pico-8 play session: mixed d-pad (fixed 12-tick cycle)

[t = 1 s] mixed d-pad (1.2s cycle ×~1): → ← ↑ ↓ + 🅾/❎ taps, ~1s
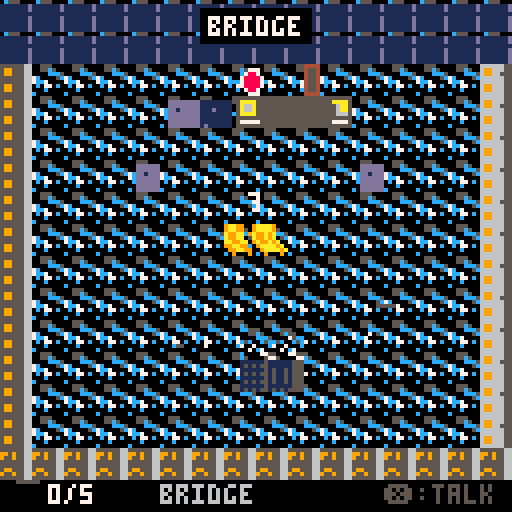
[t = 2 s] mixed d-pad (1.2s cycle ×~1): → ← ↑ ↓ + 🅾/❎ taps, ~2s
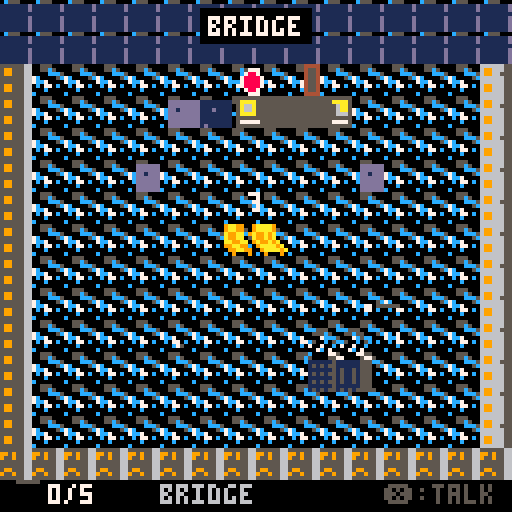
[t = 4 s] mixed d-pad (1.2s cycle ×~3): → ← ↑ ↓ + 🅾/❎ taps, ~4s
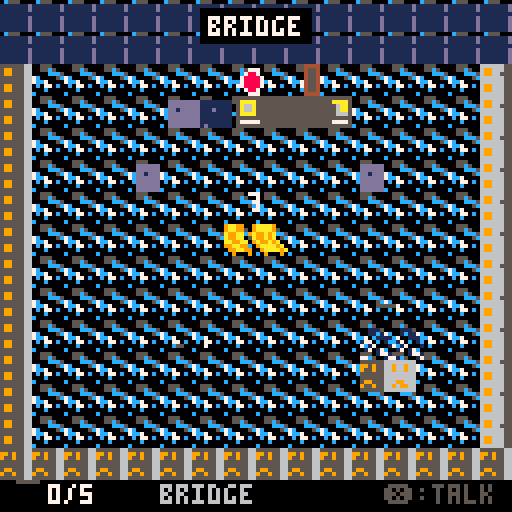
[t = 6 s] mixed d-pad (1.2s cycle ×~5): → ← ↑ ↓ + 🅾/❎ taps, ~6s
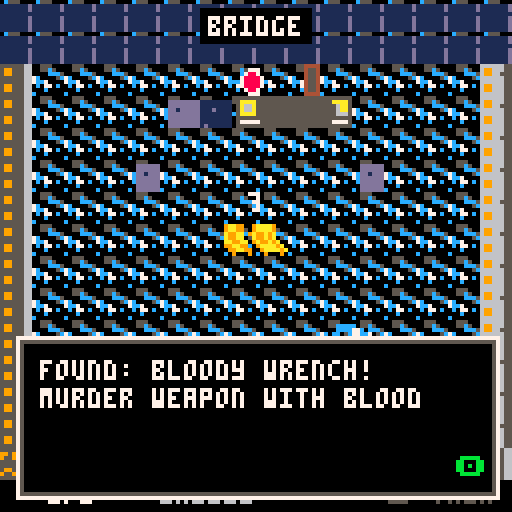
[t = 8 s] mixed d-pad (1.2s cycle ×~6): → ← ↑ ↓ + 🅾/❎ taps, ~8s
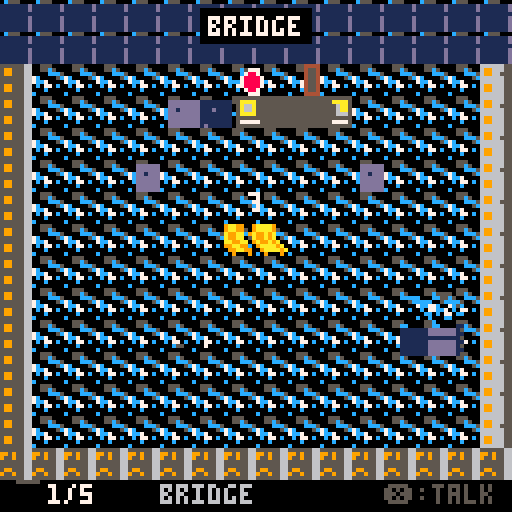

pico-8 cartridge
version 42
__lua__
-- space murder mystery
-- a top-down rpg detective game

-- constants
txt_box_x=4
txt_box_y=84
txt_box_w=120
txt_box_h=40
txt_margin=6
txt_max_chars=27
txt_line_h=7

-- game states
state="title"

-- player
player={
 x=64,y=64,
 room=1,
 spd=1.2,
 dir=2,
 frame=0,
 walk_t=0
}

-- room data
rooms={
 {name="bridge",flr=1,wall=12},
 {name="medbay",flr=3,wall=11},
 {name="engine",flr=4,wall=9},
 {name="cargo",flr=5,wall=4},
 {name="quarters",flr=1,wall=13}
}

-- doors
doors={
 {r=1,x=120,y=56,w=8,h=16,to=2,sx=16,sy=64},
 {r=1,x=0,y=56,w=8,h=16,to=3,sx=108,sy=64},
 {r=2,x=0,y=56,w=8,h=16,to=1,sx=108,sy=64},
 {r=2,x=120,y=56,w=8,h=16,to=4,sx=16,sy=64},
 {r=3,x=120,y=56,w=8,h=16,to=1,sx=16,sy=64},
 {r=3,x=56,y=120,w=16,h=8,to=5,sx=64,sy=24},
 {r=4,x=0,y=56,w=8,h=16,to=2,sx=108,sy=64},
 {r=4,x=56,y=120,w=16,h=8,to=5,sx=64,sy=24},
 {r=5,x=24,y=0,w=16,h=8,to=3,sx=64,sy=100},
 {r=5,x=88,y=0,w=16,h=8,to=4,sx=64,sy=100}
}

-- suspects
suspects={
 {
  name="dr.nova",
  role="doctor",
  room=2,x=80,y=48,
  spr=32,col=11,
  motive="theft of meds",
  alibi="treating patient",
  guilty=false,
  asked=false,
  lines={
   "captain was alive earlier.",
   "heard noise from bridge.",
   "check cargo bay."
  }
 },
 {
  name="eng.vex",
  role="engineer",
  room=3,x=40,y=80,
  spr=34,col=9,
  motive="demotion threat",
  alibi="fixing conduit",
  guilty=true,
  asked=false,
  lines={
   "i was busy all shift.",
   "captain was harsh but...",
   "my wrench is missing!"
  }
 },
 {
  name="lt.orion",
  role="security",
  room=4,x=90,y=70,
  spr=36,col=8,
  motive="smuggling found",
  alibi="cargo inspection",
  guilty=false,
  asked=false,
  lines={
   "i found the body.",
   "no forced entry.",
   "crew all had motive."
  }
 },
 {
  name="nav.stella",
  role="navigator",
  room=5,x=64,y=80,
  spr=38,col=14,
  motive="transfer denied",
  alibi="reviewing charts",
  guilty=false,
  asked=false,
  lines={
   "we disagreed, yes.",
   "but never violence!",
   "heard clanging in eng."
  }
 }
}

-- clues
clues={
 {
  name="bloody wrench",
  room=1,x=96,y=80,
  spr=48,found=false,
  desc="murder weapon with blood"
 },
 {
  name="oil trail",
  room=1,x=48,y=90,
  spr=49,found=false,
  desc="engine oil leads to eng"
 },
 {
  name="torn badge",
  room=3,x=100,y=50,
  spr=50,found=false,
  desc="piece of vex's id badge"
 },
 {
  name="med log",
  room=2,x=30,y=70,
  spr=51,found=false,
  desc="nova was busy w/ patient"
 },
 {
  name="cargo log",
  room=4,x=50,y=45,
  spr=52,found=false,
  desc="orion in cargo all day"
 }
}

-- victim
victim={room=1,x=64,y=64,seen=false}

-- dialogue state
dlg={
 active=false,
 npc=nil,
 step=1,
 txt="",
 lines={}
}

-- found clues
found={}
gtime=0
cursor=1

function _init()
 state="title"
 player.x=64
 player.y=90
 player.room=1
 gtime=0
end

function _update60()
 gtime+=1
 if state=="title" then
  if btnp(4) or btnp(5) then
   state="playing"
   set_msg("captain reed is dead! investigate the crime scene.")
  end
 elseif state=="playing" then
  move_player()
  check_doors()
  check_interact()
 elseif state=="dialogue" then
  upd_dialogue()
 elseif state=="message" then
  if btnp(4) or btnp(5) then
   state="playing"
  end
 elseif state=="accuse" then
  upd_accuse()
 elseif state=="win" or state=="lose" then
  if btnp(4) or btnp(5) then
   _init()
  end
 end
end

function move_player()
 local nx,ny=player.x,player.y
 local moving=false

 if btn(0) then
  nx-=player.spd
  player.dir=3
  moving=true
 end
 if btn(1) then
  nx+=player.spd
  player.dir=1
  moving=true
 end
 if btn(2) then
  ny-=player.spd
  player.dir=0
  moving=true
 end
 if btn(3) then
  ny+=player.spd
  player.dir=2
  moving=true
 end

 nx=mid(12,nx,116)
 ny=mid(20,ny,108)
 player.x=nx
 player.y=ny

 if moving then
  player.walk_t+=0.15
  player.frame=flr(player.walk_t)%4
 else
  player.frame=0
 end
end

function check_doors()
 for d in all(doors) do
  if d.r==player.room then
   if player.x>d.x-4 and player.x<d.x+d.w+4 and
      player.y>d.y-4 and player.y<d.y+d.h+4 then
    player.room=d.to
    player.x=d.sx
    player.y=d.sy
    sfx(0)
    return
   end
  end
 end
end

function check_interact()
 if not btnp(4) then return end

 -- npcs
 for s in all(suspects) do
  if s.room==player.room then
   if dist(player.x,player.y,s.x,s.y)<20 then
    start_dlg(s)
    return
   end
  end
 end

 -- clues
 for c in all(clues) do
  if not c.found and c.room==player.room then
   if dist(player.x,player.y,c.x,c.y)<16 then
    c.found=true
    add(found,c)
    set_msg("found: "..c.name.."! "..c.desc)
    sfx(1)
    return
   end
  end
 end

 -- victim
 if player.room==1 and not victim.seen then
  if dist(player.x,player.y,victim.x,victim.y)<20 then
   victim.seen=true
   set_msg("captain reed. blunt trauma to head. dead 2 hours.")
   return
  end
 end

 -- console for accusation
 if player.room==1 and player.y<30 and
    player.x>40 and player.x<88 then
  if #found>=3 then
   state="accuse"
   cursor=1
  else
   set_msg("need more clues first! find at least 3.")
  end
 end
end

function dist(x1,y1,x2,y2)
 return abs(x1-x2)+abs(y1-y2)
end

function start_dlg(npc)
 state="dialogue"
 dlg.npc=npc
 dlg.step=1
 dlg.txt=npc.lines[1]
 dlg.lines=wrap_text(dlg.txt,txt_max_chars)
 npc.asked=true
end

function upd_dialogue()
 if btnp(4) or btnp(5) then
  dlg.step+=1
  local npc=dlg.npc
  local total=#npc.lines

  if dlg.step<=total then
   dlg.txt=npc.lines[dlg.step]
  elseif dlg.step==total+1 then
   dlg.txt="motive: "..npc.motive
  elseif dlg.step==total+2 then
   dlg.txt="alibi: "..npc.alibi
  else
   state="playing"
   dlg.npc=nil
   return
  end
  dlg.lines=wrap_text(dlg.txt,txt_max_chars)
 end
end

function set_msg(txt)
 state="message"
 dlg.txt=txt
 dlg.lines=wrap_text(txt,txt_max_chars)
 dlg.npc=nil
end

-- text wrapping function
function wrap_text(txt,maxw)
 local lines={}
 local line=""
 local word=""

 for i=1,#txt do
  local c=sub(txt,i,i)
  if c==" " or c=="\n" then
   if #line+#word+1>maxw then
    if #line>0 then
     add(lines,line)
    end
    line=word
   else
    if #line>0 then
     line=line.." "..word
    else
     line=word
    end
   end
   word=""
   if c=="\n" and #line>0 then
    add(lines,line)
    line=""
   end
  else
   word=word..c
  end
 end

 -- last word
 if #word>0 then
  if #line+#word+1>maxw then
   if #line>0 then
    add(lines,line)
   end
   line=word
  else
   if #line>0 then
    line=line.." "..word
   else
    line=word
   end
  end
 end
 if #line>0 then
  add(lines,line)
 end

 return lines
end

function upd_accuse()
 if btnp(2) then cursor=max(1,cursor-1) end
 if btnp(3) then cursor=min(4,cursor+1) end

 if btnp(4) then
  if suspects[cursor].guilty then
   state="win"
  else
   state="lose"
  end
 end

 if btnp(5) then
  state="playing"
 end
end

function _draw()
 cls(0)

 if state=="title" then
  draw_title()
 elseif state=="win" then
  draw_win()
 elseif state=="lose" then
  draw_lose()
 else
  draw_room()
  draw_furniture()
  draw_clues()
  draw_victim()
  draw_npcs()
  draw_player()
  draw_ui()

  if state=="dialogue" or state=="message" then
   draw_dlg_box()
  elseif state=="accuse" then
   draw_accuse()
  end
 end
end

function draw_title()
 -- stars
 for i=0,40 do
  local sx=(i*17+gtime/3)%128
  local sy=(i*23+sin(i)*8)%128
  local c=6
  if i%5==0 then c=7 end
  pset(sx,sy,c)
 end

 -- ship silhouette
 spr(56,48,50,4,2)

 -- title text box
 rectfill(16,22,112,52,1)
 rect(16,22,112,52,12)
 rect(17,23,111,51,5)

 print("space murder",32,28,12)
 print("mystery",44,38,8)

 -- subtitle
 print("a detective rpg",28,68,6)

 -- prompt
 if (gtime/30)%2<1 then
  print("press \151 to start",28,100,7)
 end

 -- credits
 print("by claude code",32,118,5)
end

function draw_room()
 local rm=rooms[player.room]

 -- floor tiles
 for ty=0,15 do
  for tx=0,15 do
   spr(rm.flr,tx*8,ty*8)
  end
 end

 -- walls top
 for tx=0,15 do
  spr(16+rm.wall%4,tx*8,0)
  spr(16+rm.wall%4,tx*8,8)
 end

 -- walls left/right
 for ty=2,14 do
  spr(20,0,ty*8)
  spr(21,120,ty*8)
 end

 -- wall bottom
 for tx=0,15 do
  spr(22,tx*8,112)
  spr(22,tx*8,120)
 end

 -- doors
 for d in all(doors) do
  if d.r==player.room then
   -- door sprite
   if d.h>d.w then
    -- vertical door
    spr(24,d.x,d.y)
    spr(24,d.x,d.y+8)
   else
    -- horizontal door
    spr(25,d.x,d.y)
    spr(25,d.x+8,d.y)
   end
  end
 end

 -- room label
 local nm=rm.name
 local nw=#nm*4
 rectfill(64-nw/2-2,2,64+nw/2+1,10,0)
 print(nm,64-nw/2,4,7)
end

function draw_furniture()
 local r=player.room

 if r==1 then
  -- bridge console
  spr(64,40,16,6,2)
  -- chairs
  spr(80,32,40)
  spr(80,88,40)
 elseif r==2 then
  -- med beds
  spr(72,20,32,2,2)
  spr(72,72,32,2,2)
  -- med cabinet
  spr(82,100,24)
 elseif r==3 then
  -- reactor core
  spr(96,32,32,4,4)
  -- pipes
  spr(84,16,24)
  spr(84,16,80)
  spr(84,104,24)
 elseif r==4 then
  -- crates
  spr(88,24,28,2,2)
  spr(88,64,28,2,2)
  spr(88,24,72,2,2)
  spr(88,64,72,2,2)
  spr(90,100,50)
 elseif r==5 then
  -- bunks
  spr(112,16,36,2,4)
  spr(112,88,36,2,4)
  -- table
  spr(81,52,64,3,2)
 end
end

function draw_clues()
 for c in all(clues) do
  if not c.found and c.room==player.room then
   -- sparkle
   local sp=flr(gtime/8)%4
   spr(c.spr,c.x-4,c.y-4)
   if sp<2 then
    pset(c.x-4,c.y-4,7)
    pset(c.x+3,c.y+3,7)
   else
    pset(c.x+3,c.y-4,7)
    pset(c.x-4,c.y+3,7)
   end
  end
 end
end

function draw_victim()
 if player.room~=1 then return end

 -- body
 spr(44,victim.x-8,victim.y-8,2,2)

 if not victim.seen then
  -- question mark
  print("?",victim.x-2,victim.y-16,7)
 end
end

function draw_npcs()
 for s in all(suspects) do
  if s.room==player.room then
   -- npc sprite (2x2)
   local fr=0
   if (gtime/30)%2<1 then fr=2 end
   spr(s.spr+fr,s.x-8,s.y-8,2,2)

   -- name above
   local nw=#s.name*4
   print(s.name,s.x-nw/2,s.y-16,7)

   -- ? if not talked
   if not s.asked then
    print("?",s.x+10,s.y-12,11)
   end
  end
 end
end

function draw_player()
 local px,py=player.x,player.y

 -- sprite based on direction
 local sp=0
 if player.dir==0 then sp=4 --up
 elseif player.dir==1 then sp=2 --right
 elseif player.dir==2 then sp=0 --down
 elseif player.dir==3 then sp=6 --left
 end

 -- walk animation
 if player.frame%2==1 then
  sp+=8
 end

 spr(sp,px-8,py-8,2,2)
end

function draw_ui()
 -- bottom bar
 rectfill(0,120,127,127,0)

 -- clue count
 spr(48,2,120)
 print(#found.."/5",12,121,7)

 -- room indicator
 print(rooms[player.room].name,40,121,6)

 -- help
 print("\151:talk",96,121,5)
end

function draw_dlg_box()
 -- box background
 rectfill(txt_box_x,txt_box_y,
          txt_box_x+txt_box_w,
          txt_box_y+txt_box_h,0)
 -- border
 rect(txt_box_x,txt_box_y,
      txt_box_x+txt_box_w,
      txt_box_y+txt_box_h,7)
 rect(txt_box_x+1,txt_box_y+1,
      txt_box_x+txt_box_w-1,
      txt_box_y+txt_box_h-1,5)

 local ty=txt_box_y+txt_margin

 -- speaker name
 if dlg.npc then
  print(dlg.npc.name,txt_box_x+txt_margin,ty,dlg.npc.col)
  ty+=txt_line_h+2
  line(txt_box_x+4,ty-1,txt_box_x+txt_box_w-4,ty-1,5)
  ty+=2
 end

 -- text lines (pre-wrapped)
 local max_lines=3
 if dlg.npc then max_lines=2 end

 for i=1,min(#dlg.lines,max_lines) do
  print(dlg.lines[i],txt_box_x+txt_margin,ty,7)
  ty+=txt_line_h
 end

 -- continue indicator
 if (gtime/15)%2<1 then
  print("\142",txt_box_x+txt_box_w-10,
        txt_box_y+txt_box_h-10,11)
 end
end

function draw_accuse()
 -- box
 rectfill(12,18,116,110,0)
 rect(12,18,116,110,8)
 rect(13,19,115,109,5)

 -- title
 print("make accusation",30,24,8)
 line(20,33,108,33,5)

 print("who killed reed?",28,38,7)

 -- suspects list
 for i=1,4 do
  local s=suspects[i]
  local y=46+i*14
  local c=6

  if i==cursor then
   c=11
   print("\145",18,y,11)
  end

  print(s.name,28,y,c)
  print(s.role,70,y,5)
 end

 -- help
 print("\151:accuse \142:cancel",22,100,6)
end

function draw_win()
 -- stars
 for i=0,30 do
  pset((i*17)%128,(i*23)%128,7)
 end

 -- box
 rectfill(16,28,112,72,1)
 rect(16,28,112,72,11)

 print("case closed!",38,34,11)
 print("engineer vex",36,46,9)
 print("is guilty!",42,56,8)

 print("great work,",40,82,10)
 print("detective!",42,92,10)

 if (gtime/30)%2<1 then
  print("press \151 to retry",24,112,6)
 end
end

function draw_lose()
 -- stars
 for i=0,30 do
  pset((i*17)%128,(i*23)%128,5)
 end

 -- box
 rectfill(16,28,112,72,1)
 rect(16,28,112,72,8)

 print("wrong!",52,34,8)
 print("the killer was",32,46,7)
 print("engineer vex",36,56,9)

 print("he escaped...",36,82,8)

 if (gtime/30)%2<1 then
  print("press \151 to retry",24,112,6)
 end
end
__gfx__
00000000005550000055500000555000005550000011100000111000001110000011100000000000000000000000000000000000000000000000000000000000
000cc0000055c5000055c500005c5500005c55000011c1000011c100001c1100001c110000cccc0000cccc0000cccc0000cccc0000000000000000000000000000
00cccc0000ccc50000ccc5000005ccc0005ccc000c1111000c11110000111c0001111c0000c77c0000c77c0000c77c0000c77c0000000000000000000000000000
00c77c00005cc500005cc500005cc500005cc50001cc1000001cc100001cc1000001cc10007cc7000077cc000077cc00007cc70000000000000000000000000000
007cc700007007000070070000700700007007000170170001701700017017000170170000700700007007000070070000700700000c0c00000c0c0000000000c0
0c0770c0007007000070070000700700007007000170170001701700017017000170170000c00c0000c00c0000c00c0000c00c00000c0c00000c0c000000000c00
0c0000c0000770000077000000007700000077000017710000177100001771000017710000077000007700000000770000007700000ccc00000ccc00000000c000
000000000007700000770000000077000000770000177100001771000017710000177100000770000077000000007700000077000000c000000c0c0000000c0000
1111111151111115555555556666666655555555666666660000000000000000000000000000000000000000000000000000000000000000111111111ddddddd
1515151551111115555995556669966655995955669669660000000000000000000000000000000000000000000000000000000000000000111111111ddddddd
11111111515115155559955566699665559559556696696600000000000000000000000000000000000000000000000000000000000000001111111111111111
1515151551511515555555556666666655555555666666660000000000000000000000000000000000000000000000000000000000000000111111111ddddddd
1111111151511515555555556666666655555555666666660000000000000000000000000000000000000000000000000000000000000000111111111ddddddd
1515151551511515555995556669966655599555666996660000000000000000000000000000000000000000000000000000000000000000111111111ddddddd
1111111151111115555995556669966655955955669699660000000000000000000000000000000000000000000000000000000000000000111111111ddddddd
1515151551515155555555556666666655555555666666660000000000000000000000000000000000000000000000000000000000000000111111111ddddddd
00bbb000000b0b00009990000099900000888000008880000000e0000000e0000088888808888880099aa99009aaaa9000000000000000005555555500000000
00b1bb000bbbbb00009b990009999000008b880008888000000eee00000eee000878787808888880099aa99009aaaa9000000000000000005555555500000000
0bb11b000b1b1b0000999900009b990000888800008b88000e0e0e0000e0e0e008888880888888809aa99aa09a99a9a000000000000000005599995500000000
0b111b000bbbbb00009999000099990000888800008888000eeeee0000eeeee00fffffff0fffffff0aa99aa00a99a9a000000000000000005599995500000000
0b1b1b0000b0b000009999000099990000888800008888000e0e0e0000e0e0e00f1f1f100f1f1f1009aa99aa09a99a9a000000000000000005599995500000000
00bbb000000b0b00009999000099990000888800008888000eeeee0000eeeee00ffffff00ffffff0099aa99009aaaa9a000000000000000005599995500000000
0b000b000b000b00090009000900090008000800080008000e000e0000e000e00f0000f00f0000f0099aa99009aaaa9a000000000000000005555555500000000
0b000b000b000b000900090009000900080008000800080000e00e00000e00e000f00f0000f00f00090009000900090a000000000000000005555555500000000
08888000099990008888888888880000000000000000000000000000000000000000000000000000000000000000000000000000000000000000000000000000
08f8f000097970008787878788880000000000000000000000000000000000000000000000000000000000000000000000000000000000000000000000000000
088880000999900088888888888f0000000000000000000000000000000000000000000000000000000000000000000000000000000000000000000000000000
0f88f0000f99f000ffffffff88880000000000000000000000000000000000000000000000000000000000000000000000000000000000000000000000000000
0088000000990000f1f1f1f188880000000000000000000000000000000000000000000000000000000000000000000000000000000000000000000000000000
0088000000990000ffffffff88880000000000000000000000000000000000000000000000000000000000000000000000000000000000000000000000000000
0088000000990000f0000f00000f0000000000000000000000000000000000000000000000000000000000000000000000000000000000000000000000000000
0088000000990000f00f000000000000000000000000000000000000000000000000000000000000000000000000000000000000000000000000000000000000
00000000000000000044440000000000000000000000000055555555666666664444444455050505888888880000000000000000000000000000000000000000
00007770000000000045540000000000000000000000000055555555666666664545454450505050888888880000000000000000000000000000000000000000
00078870000000000045540000000000000000000000000055555555666666664444444455050505888888880000000000000000000000000000000000000000
00788887000000000045540000000000000000000000000055555555666666664545454450505050888888880000000000000000000000000000000000000000
0c788887000000000045540000000000000000000000000055555555666666664444444455050505888888880000000000000000000000000000000000000000
00788887000000000045540000000000000000000000000055555555666666664545454450505050888888880000000000000000000000000000000000000000
00078870000000000045540000000000000000000000000055555555666666664444444455050505888888880000000000000000000000000000000000000000
00007770000000000044440000000000000000000000000055555555666666664545454450505050888888880000000000000000000000000000000000000000
0555555555555555555555555555555055555550000000000000000000000000666666666666666600000000000000001111111100000000dddddddd11111111
05aaaa5555555555555555555aaaa5055aaaa550000000000000000000000000666966696669666600000000000000001111111100000000dddddddd11111111
05a66a555555555555555555556aa5055a66a550000000000000000000000000669669666696696600000000000000001111111100000000dd1ddddd111d1111
05a66a555555555555555555556aa5055a66a550000000000000000000000000666666666666666600000000000000001111111100000000dddddddd11111111
05aaaa555555555555555555556665055666a550000000000000000000000000666666666666666600000000000000001111111100000000dddddddd11111111
0555555555555555555555555555550555555550000000000000000000000000669966696669966600000000000000001111111100000000dddddddd11111111
05777775555555555555555557777505577775500000000000000000000000006699666966699666000000000000000011d1111100000000dddddddd1d111111
05555555555555555555555555555505555555500000000000000000000000006666666666666666000000000000000011111111000000001ddddddd11111111
0666666666666666666666666666660666666666666666600000000000000000000000000000000000000000000000000000000000000000000000001d1ddddd
06aaaa66666666666666666666aa606666666666aaaa6660000000000000000000000000000000000000000000000000000000000000000000000000dddd1ddd
06a77a6666666666666666666677606666666666a77a6660000000000000000000000000000000000000000000000000000000000000000000000000d1dddddd
06a77a6666666666666666666677606666666666a77a6660000000000000000000000000000000000000000000000000000000000000000000000000dddddddd
06aaaa66666666666666666666666066666666666666a660000000000000000000000000000000000000000000000000000000000000000000000000dddddddd
0666666666666666666666666666606666666666666666600000000000000000000000000000000000000000000000000000000000000000000000001ddddddd
0677777666666666666666666777706666666666777776600000000000000000000000000000000000000000000000000000000000000000000000001ddddddd
0666666666666666666666666666606666666666666666600000000000000000000000000000000000000000000000000000000000000000000000001dd1dddd
